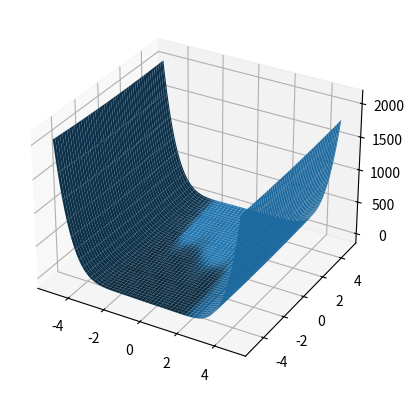

Python code for this plot:
import numpy as np
from matplotlib import pyplot as plt


def func(x):
    return 2*x[0]**2 - 1.05*x[0]**4 + (x[0]**6)/6 + x[0] * x[1] + x[1]**2


def grad_func(x):
    dx = 4 * x[0] - 4 * 1.05 * x[0]**3 + x[0]**5 + x[1]
    dy = x[0] + 2 * x[1]
    return np.asarray([dx, dy])


def metod_najbrzeg_pada(a, b, x0, grad_f, gamma, epsilon, N):

    x = np.array(x0).reshape(len(x0), 1)

    for i in range(N):

        g = grad_f(x)
        x = x - gamma * g

        if np.linalg.norm(g) < epsilon:
            break

    return x


x = metod_najbrzeg_pada(a=-5, b=5, x0=[-0.5, 0.5], grad_f=grad_func, gamma=0.3, epsilon=0.001, N=1000)
f = func(x)

print(x, f)

x1v = np.arange(-5, 5, 0.1)
x2v = np.arange(-5, 5, 0.1)

x1, x2 = np.meshgrid(x1v, x2v)

y = func([x1, x2])

ax = plt.subplot(111, projection='3d')
p = ax.plot_surface(x1, x2, y)
plt.scatter(*x, f, color='red')
plt.show()

